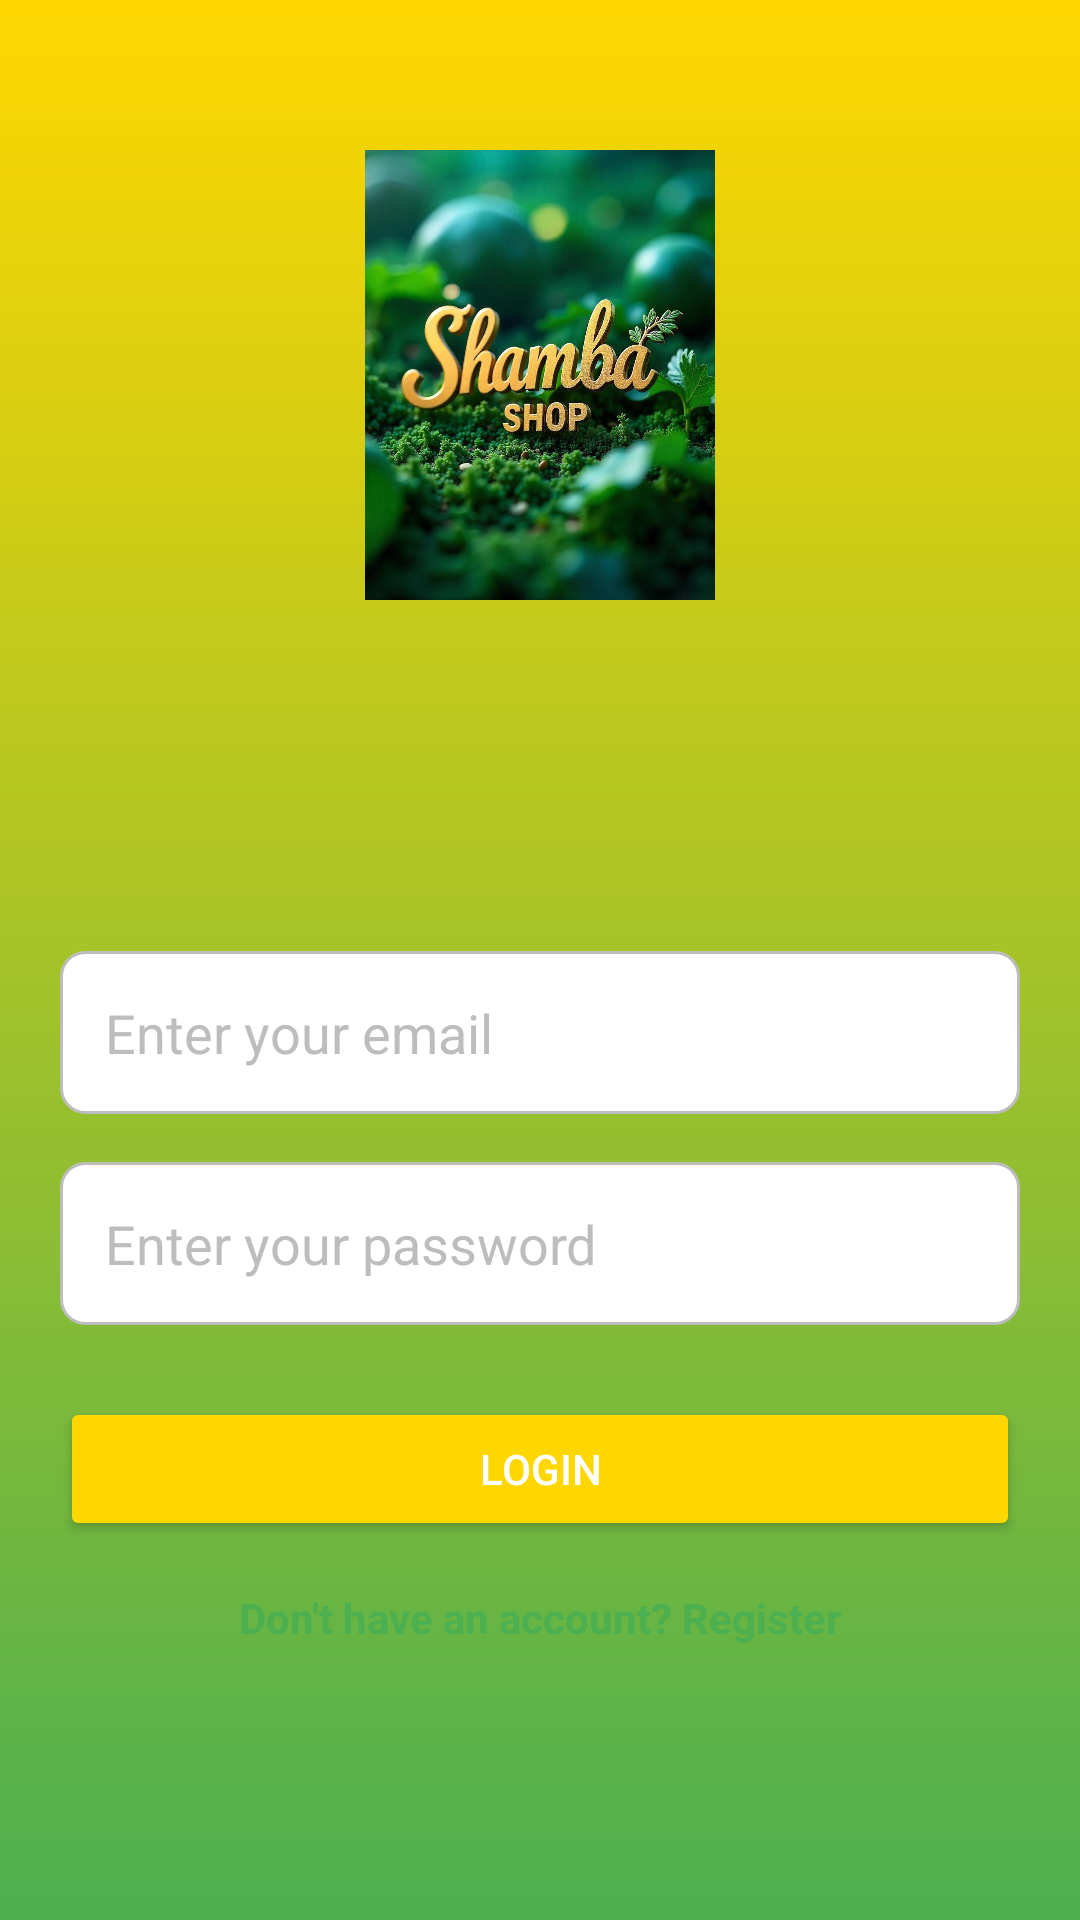

The Android layout XML behind this screen, and the referenced resources:
<!-- AndroidManifest.xml: application theme Theme.ShambaShop -->
<!-- res/layout/activity_login.xml -->
<?xml version="1.0" encoding="utf-8"?>
<RelativeLayout xmlns:android="http://schemas.android.com/apk/res/android"
    xmlns:app="http://schemas.android.com/apk/res-auto"
    xmlns:tools="http://schemas.android.com/tools"
    android:layout_width="match_parent"
    android:layout_height="match_parent"
    android:background="@drawable/gradient_background"
    tools:context=".LoginActivity">

<ImageView
android:id="@+id/logoImageView"
android:layout_width="150dp"
android:layout_height="150dp"
android:layout_centerHorizontal="true"
android:layout_marginTop="50dp"
android:src="@drawable/logo"
    android:contentDescription="@string/logo_description" />

    <LinearLayout
        android:layout_width="match_parent"
        android:layout_height="wrap_content"
        android:layout_below="@+id/logoImageView"
        android:layout_marginStart="20dp"
        android:layout_marginTop="117dp"
        android:layout_marginEnd="20dp"
        android:orientation="vertical">

        <EditText
            android:id="@+id/emailEditText"
            android:layout_width="match_parent"
            android:layout_height="wrap_content"
            android:background="@drawable/edittext_background"
            android:hint="@string/email_hint"
            android:inputType="textEmailAddress"
            android:padding="15dp"
            android:textColor="@color/black"
            android:textColorHint="@color/hint_color" />


        <EditText
            android:id="@+id/passwordEditText"
            android:layout_width="match_parent"
            android:layout_height="wrap_content"
            android:layout_marginTop="16dp"
            android:background="@drawable/edittext_background"
            android:hint="@string/password_hint"
            android:inputType="textPassword"
            android:padding="15dp"
            android:textColor="@color/black"
            android:textColorHint="@color/hint_color" />

        <Button
            android:id="@+id/loginButton"
            android:layout_width="match_parent"
            android:layout_height="wrap_content"
            android:layout_marginTop="24dp"
            android:backgroundTint="@color/gold"
            android:text="@string/login_button_text"
            android:textColor="@color/white" />

        <TextView
            android:id="@+id/registerTextView"
            android:layout_width="wrap_content"
            android:layout_height="wrap_content"
            android:layout_gravity="center_horizontal"
            android:layout_marginTop="16dp"
            android:text="@string/register_text"
            android:textColor="@color/green"
            android:textStyle="bold" />

    </LinearLayout>

    <ProgressBar
android:id="@+id/progressBar"
android:layout_width="wrap_content"
android:layout_height="wrap_content"
android:layout_centerInParent="true"
android:visibility="gone" />


    </RelativeLayout>
<!-- resources referenced by this layout -->
<resources>
  <color name="black">#FF000000</color>
  <color name="gold">#FFD700</color>
  <color name="green">#4CAF50</color>
  <color name="hint_color">#BDBDBD</color>
  <color name="white">#FFFFFFFF</color>
  <!-- drawable edittext_background (drawable) -->
  <?xml version="1.0" encoding="utf-8"?>
  
  <shape xmlns:android="http://schemas.android.com/apk/res/android">
      <solid android:color="@color/white" />
      <corners android:radius="8dp" />
      <stroke
          android:width="1dp"
          android:color="@color/hint_color" />
  </shape>
  <!-- drawable gradient_background (drawable) -->
  <?xml version="1.0" encoding="utf-8"?>
  
  <shape xmlns:android="http://schemas.android.com/apk/res/android">
      <gradient
          android:startColor="@color/gold"
          android:endColor="@color/green"
          android:angle="270"/>
  </shape>
  <!-- drawable logo: jpeg bitmap (drawable, 108013 bytes) -->
  <string name="email_hint">Enter your email</string>
  <string name="login_button_text">Login</string>
  <string name="logo_description">Shamba Shop Logo</string>
  <string name="password_hint">Enter your password</string>
  <string name="register_text">Don\'t have an account? Register</string>
  <style name="Theme.ShambaShop" parent="Base.Theme.ShambaShop" />
  <style name="Base.Theme.ShambaShop" parent="Theme.Material3.DayNight.NoActionBar">
          
          
      </style>
</resources>
